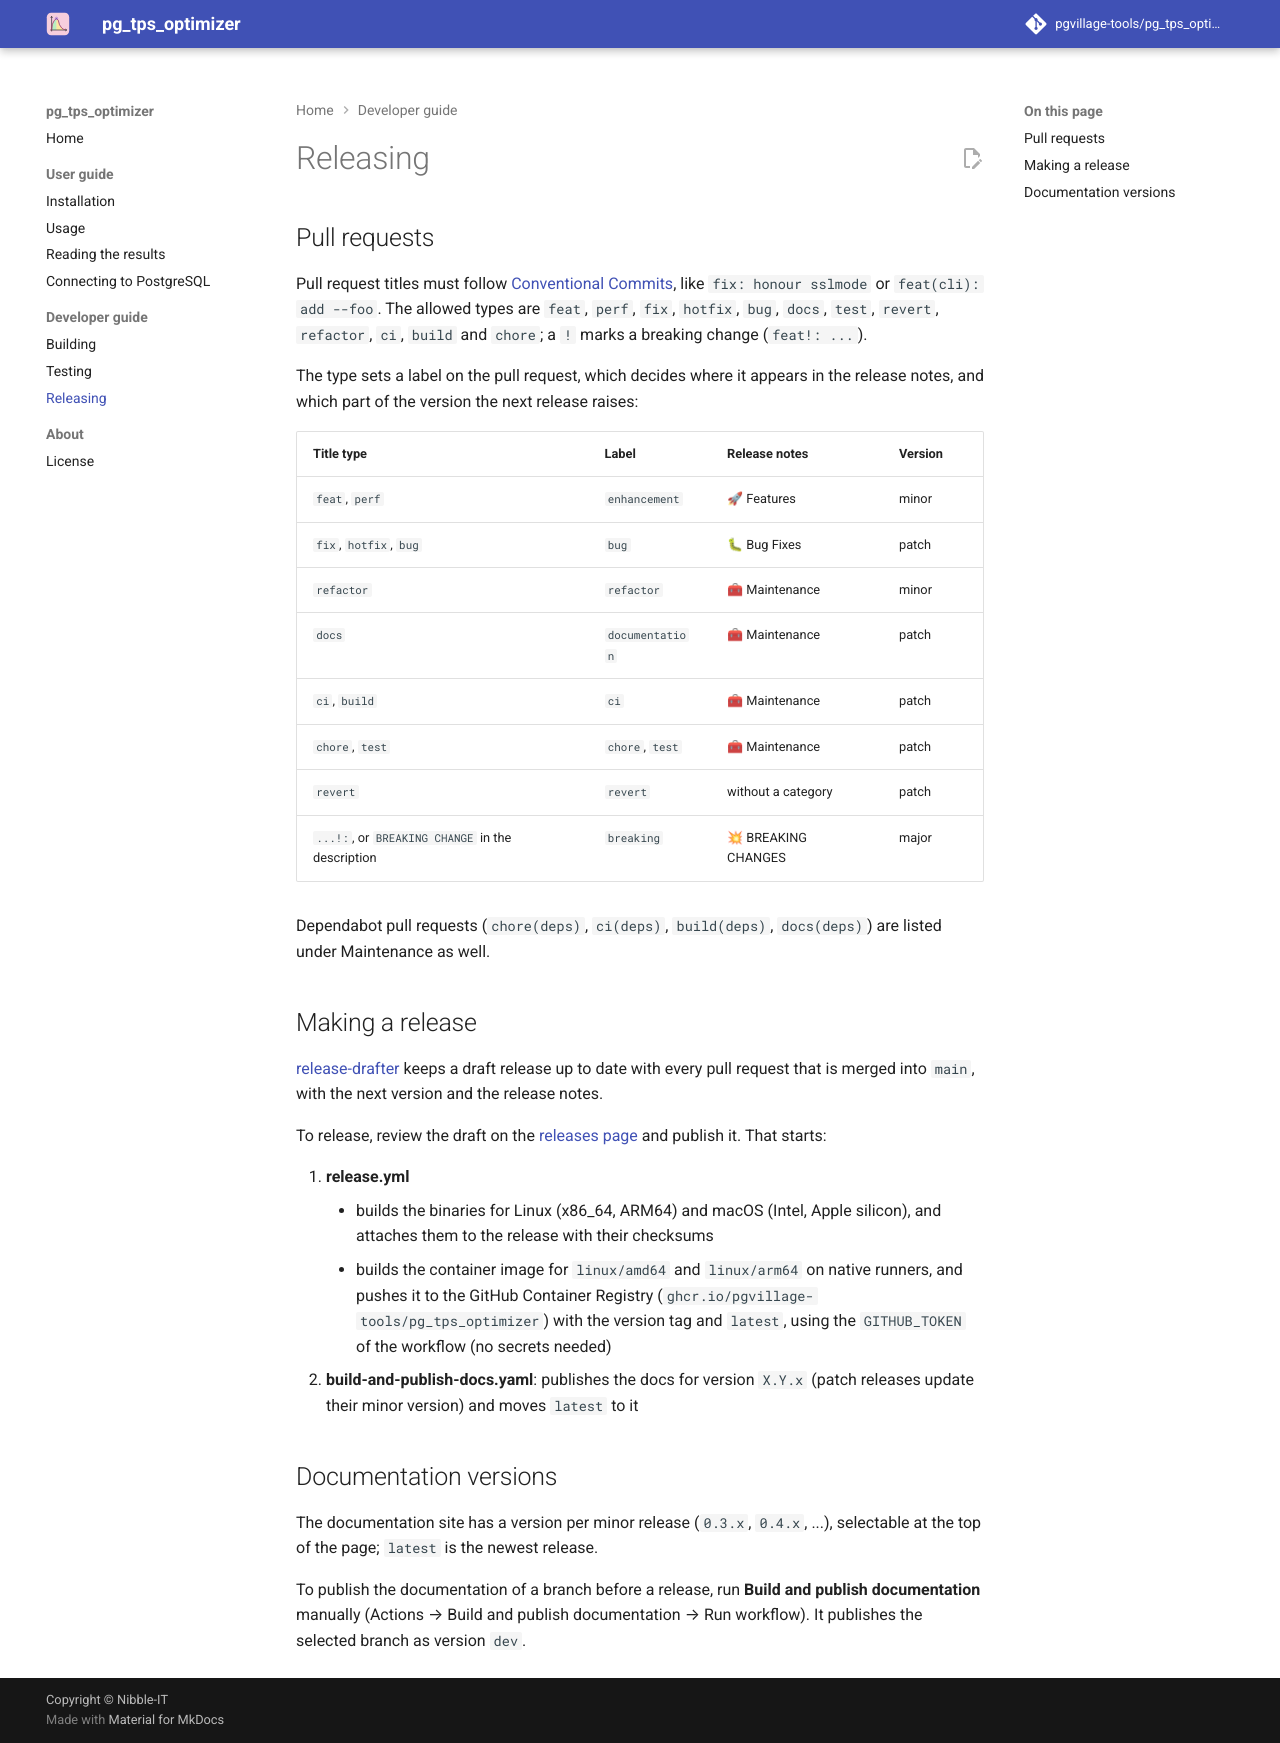

repository: pgvillage-tools/pg_tps_optimizer · page: 0.3.x/developers-guide/releasing/index.html · generator: mkdocs

# Releasing

## Pull requests

Pull request titles must follow [Conventional Commits](https://www.conventionalcommits.org/), like
`fix: honour sslmode` or `feat(cli): add --foo`. The allowed types are `feat`, `perf`, `fix`,
`hotfix`, `bug`, `docs`, `test`, `revert`, `refactor`, `ci`, `build` and `chore`; a `!` marks a
breaking change (`feat!: ...`).

The type sets a label on the pull request, which decides where it appears in the release notes, and
which part of the version the next release raises:

| Title type | Label | Release notes | Version |
|---|---|---|---|
| `feat`, `perf` | `enhancement` | 🚀 Features | minor |
| `fix`, `hotfix`, `bug` | `bug` | 🐛 Bug Fixes | patch |
| `refactor` | `refactor` | 🧰 Maintenance | minor |
| `docs` | `documentation` | 🧰 Maintenance | patch |
| `ci`, `build` | `ci` | 🧰 Maintenance | patch |
| `chore`, `test` | `chore`, `test` | 🧰 Maintenance | patch |
| `revert` | `revert` | without a category | patch |
| `...!:`, or `BREAKING CHANGE` in the description | `breaking` | 💥 BREAKING CHANGES | major |

Dependabot pull requests (`chore(deps)`, `ci(deps)`, `build(deps)`, `docs(deps)`) are listed under
Maintenance as well.

## Making a release

[release-drafter](https://github.com/release-drafter/release-drafter) keeps a draft release up to
date with every pull request that is merged into `main`, with the next version and the release
notes.

To release, review the draft on the
[releases page](https://github.com/pgvillage-tools/pg_tps_optimizer/releases) and publish it. That
starts:

1. **release.yml**
    - builds the binaries for Linux (x86_64, ARM64) and macOS (Intel, Apple silicon), and attaches
      them to the release with their checksums
    - builds the container image for `linux/amd64` and `linux/arm64` on native runners, and pushes
      it to the GitHub Container Registry (`ghcr.io/pgvillage-tools/pg_tps_optimizer`) with the
      version tag and `latest`, using the `GITHUB_TOKEN` of the workflow (no secrets needed)
2. **build-and-publish-docs.yaml**: publishes the docs for version `X.Y.x` (patch releases update
   their minor version) and moves `latest` to it

## Documentation versions

The documentation site has a version per minor release (`0.3.x`, `0.4.x`, ...), selectable at the
top of the page; `latest` is the newest release.

To publish the documentation of a branch before a release, run **Build and publish documentation**
manually (Actions → Build and publish documentation → Run workflow). It publishes the selected
branch as version `dev`.
